Run: headless pygame with SDL's dummy video driver; simulated clock (each Clock.tick advances the game by its frame time, no real sleeping); random seed 0; keys injected as events and as key.get_pressed() state; mouse plan: one left click at the window centre at the start of phase 2, then a move to the lower-right quarter at the start of phase 3.
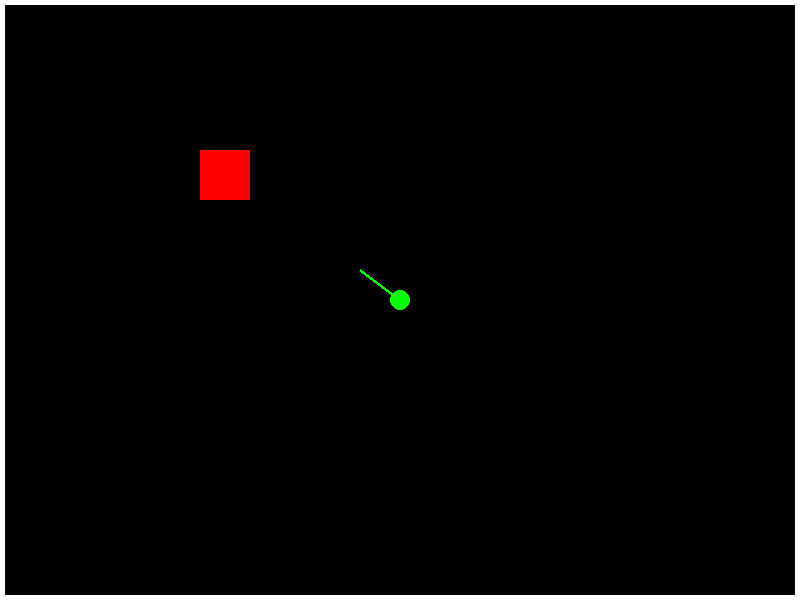
Frame 1 of 4 · flips 1–60 · no input
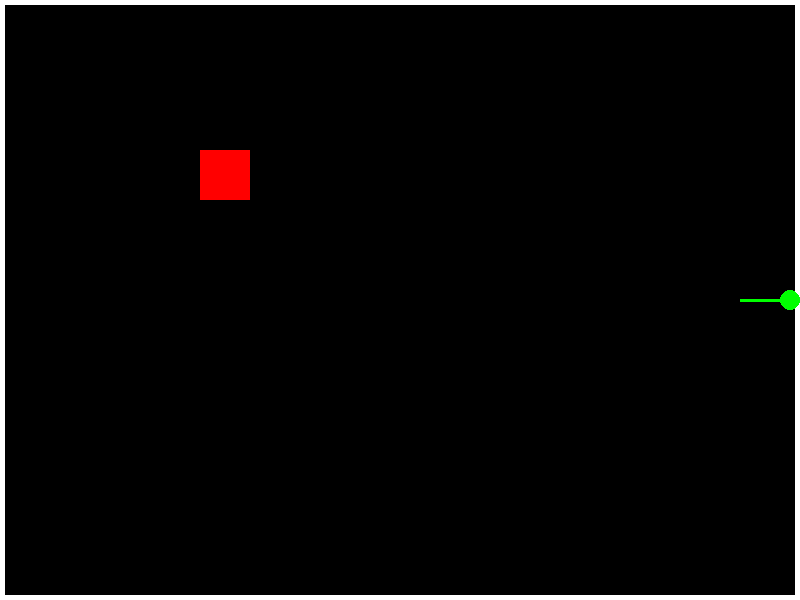
Frame 2 of 4 · flips 61–180 · clicked the window centre · tapped SPACE, RETURN · held RIGHT (→), D
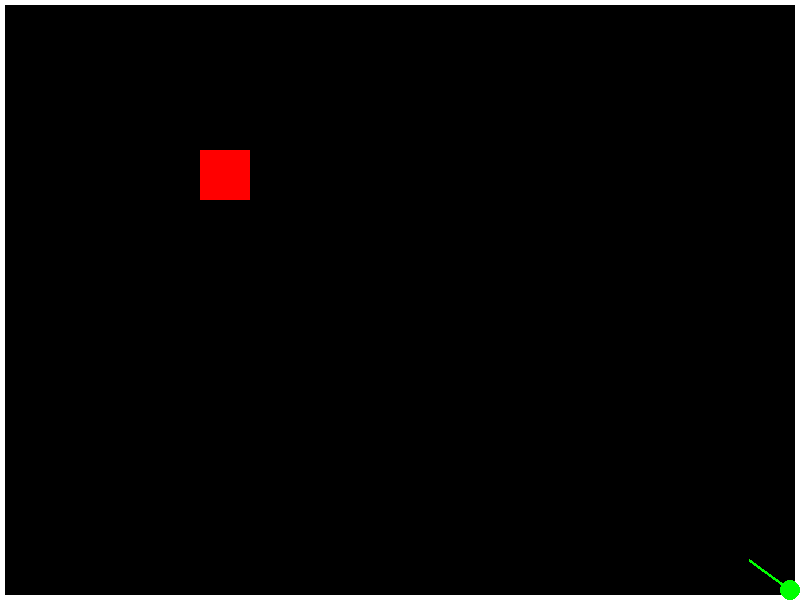
Frame 3 of 4 · flips 181–300 · moved the mouse to the lower-right quarter · held DOWN (↓), S
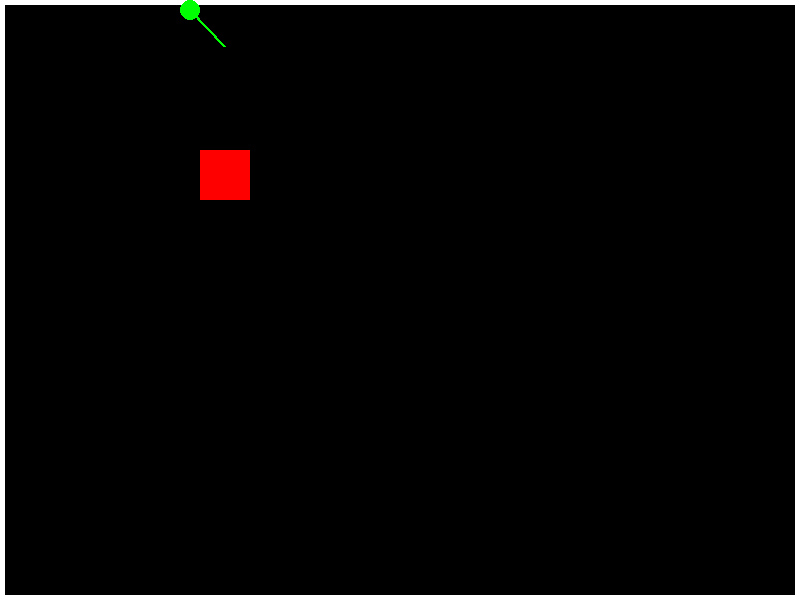
Frame 4 of 4 · flips 301–420 · held LEFT (←), A, UP (↑), W

The pygame program that drew these frames:

# map.py

import pygame
import math

# Map settings
MAP_WIDTH, MAP_HEIGHT = 800, 600
BLOCK_SIZE = 50

# Colors
BLACK = (0, 0, 0)
WHITE = (255, 255, 255)
RED = (255, 0, 0)
GREEN = (0, 255, 0)

# Player settings
player_speed = 5
slow_speed_factor = 0.5
player_radius = 10

# Initialize pygame
pygame.init()

# Screen settings
screen = pygame.display.set_mode((MAP_WIDTH, MAP_HEIGHT))
pygame.display.set_caption("Labyrinth")

# Define the world border
world_border = pygame.Rect(0, 0, MAP_WIDTH, MAP_HEIGHT)

# Define a few blocks
blocks = [
    pygame.Rect(200, 150, BLOCK_SIZE, BLOCK_SIZE),
]

# Define the spawn point
spawn_point = (MAP_WIDTH // 2, MAP_HEIGHT // 2)
player_pos = list(spawn_point)

# List to track the order of pressed keys
key_order = []

# Clock
clock = pygame.time.Clock()

# Function to get angle to the mouse position
def get_angle_to_mouse(player_pos):
    mouse_x, mouse_y = pygame.mouse.get_pos()
    dx = mouse_x - player_pos[0]
    dy = mouse_y - player_pos[1]
    return math.degrees(math.atan2(dy, dx))

# Function to check for collisions
def check_collision(new_pos):
    player_rect = pygame.Rect(new_pos[0] - player_radius, new_pos[1] - player_radius, player_radius * 2, player_radius * 2)
    for block in blocks:
        if player_rect.colliderect(block):
            return True
    return False

# Main loop
running = True
while running:
    for event in pygame.event.get():
        if event.type == pygame.QUIT:
            running = False

        if event.type == pygame.KEYDOWN:
            if event.key in (pygame.K_w, pygame.K_a, pygame.K_s, pygame.K_d):
                if event.key not in key_order:
                    key_order.append(event.key)

        if event.type == pygame.KEYUP:
            if event.key in (pygame.K_w, pygame.K_a, pygame.K_s, pygame.K_d):
                if event.key in key_order:
                    key_order.remove(event.key)

    keys = pygame.key.get_pressed()
    speed = player_speed
    if keys[pygame.K_LSHIFT] or keys[pygame.K_RSHIFT]:
        speed *= slow_speed_factor

    dx, dy = 0, 0

    if pygame.K_w in key_order and pygame.K_s in key_order:
        if key_order.index(pygame.K_w) > key_order.index(pygame.K_s):
            dy -= speed
        else:
            dy += speed
    elif pygame.K_w in key_order:
        dy -= speed
    elif pygame.K_s in key_order:
        dy += speed

    if pygame.K_a in key_order and pygame.K_d in key_order:
        if key_order.index(pygame.K_a) > key_order.index(pygame.K_d):
            dx -= speed
        else:
            dx += speed
    elif pygame.K_a in key_order:
        dx -= speed
    elif pygame.K_d in key_order:
        dx += speed

    new_pos = [player_pos[0] + dx, player_pos[1] + dy]
    if not check_collision(new_pos):
        player_pos = new_pos

    player_pos[0] = max(player_radius, min(MAP_WIDTH - player_radius, player_pos[0]))
    player_pos[1] = max(player_radius, min(MAP_HEIGHT - player_radius, player_pos[1]))

    screen.fill(BLACK)
    pygame.draw.rect(screen, WHITE, world_border, 5)

    for block in blocks:
        pygame.draw.rect(screen, RED, block)

    angle = get_angle_to_mouse(player_pos)
    pygame.draw.circle(screen, GREEN, player_pos, player_radius)
    stick_length = 50
    end_x = player_pos[0] + stick_length * math.cos(math.radians(angle))
    end_y = player_pos[1] + stick_length * math.sin(math.radians(angle))
    pygame.draw.line(screen, GREEN, player_pos, (end_x, end_y), 3)

    pygame.display.flip()
    clock.tick(60)

pygame.quit()
